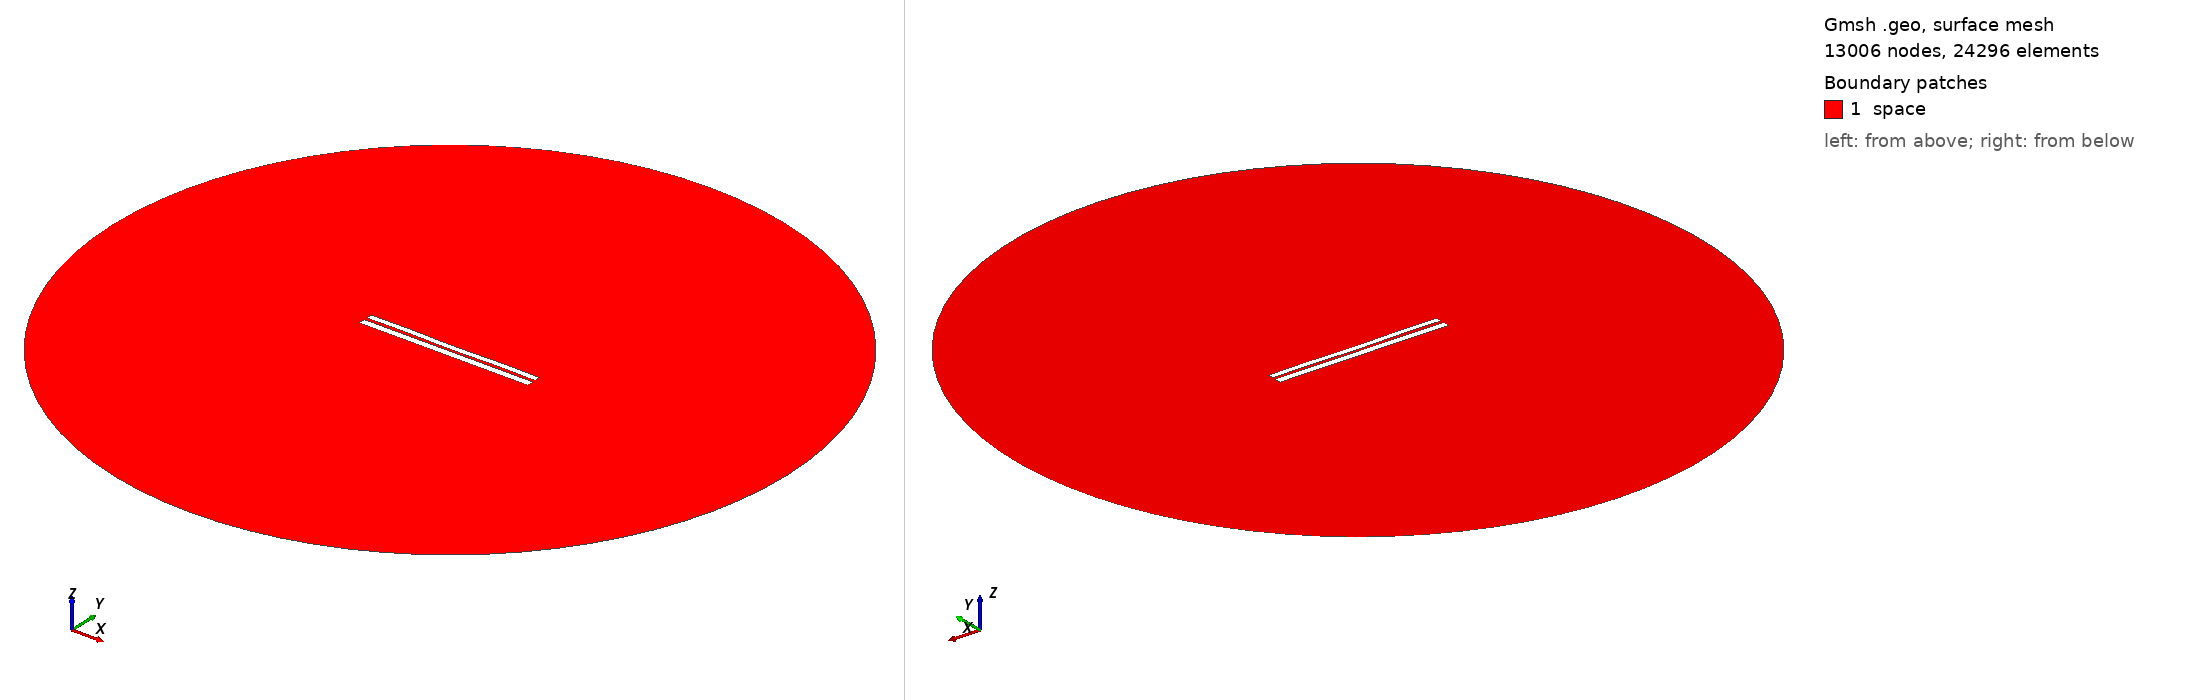

Gmsh geometry script, surface-meshed: 13006 nodes, 24296 surface elements. Boundary patches (legend numbers): 1 space. Left view from above one corner, right view from below the opposite corner. Legend entries are the model's physical surfaces. The drawing asked Gmsh for element sizes between 1% and 20% of the model's largest extent; the script's own settings can give other sizes.

=== 6415.geo (drawn) ===
//---------------------------------------
// Geometry kernel
//---------------------------------------

SetFactory("OpenCASCADE");



//---------------------------------------
// Parameters of the geometry
//---------------------------------------

// Overetch of the upper plate
overetch = 0.25;

// Distance between the plates
distance = 1.5;

// Discretization over the x axis (for the deformation)
nx = 50; 

// Length of the plate
L = 100 - overetch; 

// Number of modes
n = 4; 

// 1st mode coefficient
coeff(1) = -0.075;
beta(1) = 0.596864 * 3.1415926535 / L;

// 2nd mode coefficient
coeff(2) = -0.075;
beta(2) = 1.49418 * 3.1415926535 / L;

// 3rd mode coefficient
coeff(3) = 0.0;
beta(3) = 2.50025 * 3.1415926535 / L;

// 4th mode coefficient
coeff(4) = 0.15;
beta(4) = 3.49999 * 3.1415926535 / L;



//---------------------------------------
// Upper plate (deformed rectangle)
//---------------------------------------

// Coordiantes of the upper plate
xmin = -50;
xmax = 50 - overetch;

// Height of the upper plate
yheight = 4 - 2 * overetch;

// Indexes of the points
UpperID[] = {};
LowerID[] = {};
LeftID[] = {};
RightID[] = {};

// Point index
p = 1;

// Horizontal edges
For i In {1:nx}
    x = xmin + (i-1)*(xmax - xmin)/(nx-1);

    y_bottom = distance / 2 + overetch;
    For j In {1:n}
        C = (Cosh(beta(j)*L) + Cos(beta(j)*L)) / (Sinh(beta(j)*L) + Sin(beta(j)*L));
        y_bottom  = y_bottom + coeff(j) * (Cosh(beta(j)*(x+50)) - Cos(beta(j)*(x+50)) - C * (Sinh(beta(j)*(x+50)) - Sin(beta(j)*(x+50))));
    EndFor

    y_top = y_bottom + yheight;

    Point(p) = {x, y_top, 0, 1.0};
    UpperID[i] = p;
    p = p + 1;

    Point(p) = {x, y_bottom, 0, 1.0};
    LowerID[i] = p;
    p = p + 1;
EndFor

// Create point lists
UpperPts[] = {}; LowerPts[] = {};
For i In {1:nx}
  UpperPts[] += {UpperID[i]};
  LowerPts[] += {LowerID[i]};
EndFor

// Build splines
Spline(1) = {UpperPts[]};
Spline(2) = {LowerPts[]};
Line(3) = {LowerPts[nx-1], UpperPts[nx-1]};
Line(4) = {LowerPts[0], UpperPts[0]};

// Build the plane surface
Curve Loop(1) = {2, 3, -1, -4};
Plane Surface(1) = {1};



//---------------------------------------
// Lower plate (rectangle)
//---------------------------------------

// Vertices
Point(1001) = {-50, -1, 0, 1.0};
Point(1002) = { 50, -1, 0, 1.0};
Point(1003) = { 50,  -5, 0, 1.0};
Point(1004) = {-50,  -5, 0, 1.0};

// Edges
Line(5) = {1001, 1002};
Line(6) = {1002, 1003};
Line(7) = {1003, 1004};
Line(8) = {1004, 1001};

// Plane surface
Line Loop(2) = {5, 6, 7, 8};
Plane Surface(2) = {2}; 



//---------------------------------------
// Outer (fictious) boundary
//---------------------------------------

// Points
Point(1005) = {0, 0, 0};       // Center
Point(1006) = {200, 0, 0};     // Start point
Point(1007) = {0, 200, 0};     // 90 degrees
Point(1008) = {-200, 0, 0};    // 180 degrees
Point(1009) = {0, -200, 0};    // 270 degrees

// Circle arcs (each needs start, center, end)
Circle(9) = {1006, 1005, 1007};
Circle(10) = {1007, 1005, 1008};
Circle(11) = {1008, 1005, 1009};
Circle(12) = {1009, 1005, 1006};

// Plane surface for the entire domain
Curve Loop(3) = {9, 10, 11, 12};
Surface(3) = {3};

// Subtract the plates from the whole domain to obtain the actual domain where we want to solve the equations
BooleanDifference{ Surface{3}; Delete; }{ Surface{1}; Surface{2}; Delete; }




//---------------------------------------
// Transfinite Lines/Curves
//---------------------------------------

// Set the number of points on the boundaries
r = 7;

// Plates
Transfinite Curve {1, 2} = 50*r Using Progression 1;
Transfinite Curve {3, 4} = 2*r Using Progression 1;
Transfinite Line {5, 7} = 50*r Using Progression 1;
Transfinite Line {6, 8} = 2*r Using Progression 1;

// Outer boundary
Transfinite Line {9, 10, 11, 12} = 20 Using Progression 1;



//---------------------------------------
// Physical groups
//---------------------------------------                

// Physical curves (boundaries)
Physical Line("force_segment", 10) = {2};
Physical Line("upper_plate", 11) = {1, 3, 4};
Physical Line("lower_plate", 12) = {5, 6, 7, 8};
Physical Line("boundary", 20) = {9, 10, 11, 12};

// Physical Surfaces
Physical Surface("space", 30) = {3};



//---------------------------------------
// 6. Generate the Mesh
//---------------------------------------

// 2D mesh generation
Mesh 2;
